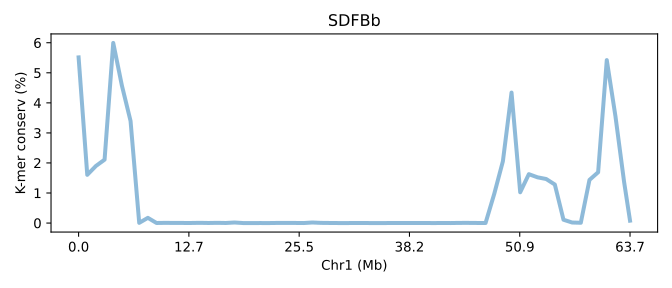

Data behind this chart, as committed beside it:
SeqID	Chr1 (Mb)	K-mer conserv (%)	Group	Group_chrom
SDFBb.chr1	0.0	5.513	0	0
SDFBb.chr1	0.0157	1.605	0	0
SDFBb.chr1	0.0314	1.9	0	0
SDFBb.chr1	0.04711	2.11	0	0
SDFBb.chr1	0.06281	5.995	0	0
SDFBb.chr1	0.07851	4.576	0	0
SDFBb.chr1	0.09421	3.397	0	0
SDFBb.chr1	0.1099	0.006577	0	0
SDFBb.chr1	0.1256	0.1733	0	0
SDFBb.chr1	0.1413	0.0019	0	0
SDFBb.chr1	0.157	0.006117	0	0
SDFBb.chr1	0.1727	0.003667	0	0
SDFBb.chr1	0.1884	0.002727	0	0
SDFBb.chr1	0.2041	0.002357	0	0
SDFBb.chr1	0.2198	0.00699	0	0
SDFBb.chr1	0.2355	0.001917	0	0
SDFBb.chr1	0.2512	0.007053	0	0
SDFBb.chr1	0.2669	0.001863	0	0
SDFBb.chr1	0.2826	0.01814	0	0
SDFBb.chr1	0.2983	0.0	0	0
SDFBb.chr1	0.314	0.0	0	0
SDFBb.chr1	0.3297	0.00055	0	0
SDFBb.chr1	0.3455	0.0	0	0
SDFBb.chr1	0.3612	0.003637	0	0
SDFBb.chr1	0.3769	0.00307	0	0
SDFBb.chr1	0.3926	0.00299	0	0
SDFBb.chr1	0.4083	0.00042	0	0
SDFBb.chr1	0.424	0.01833	0	0
SDFBb.chr1	0.4397	0.00537	0	0
SDFBb.chr1	0.4554	0.002403	0	0
SDFBb.chr1	0.4711	0.0002267	0	0
SDFBb.chr1	0.4868	0.0	0	0
SDFBb.chr1	0.5025	0.001947	0	0
SDFBb.chr1	0.5182	0.00092	0	0
SDFBb.chr1	0.5339	0.0	0	0
SDFBb.chr1	0.5496	0.0	0	0
SDFBb.chr1	0.5653	0.00081	0	0
SDFBb.chr1	0.581	0.00093	0	0
SDFBb.chr1	0.5967	0.001147	0	0
SDFBb.chr1	0.6124	0.00181	0	0
SDFBb.chr1	0.6281	0.001333	0	0
SDFBb.chr1	0.6438	3.3333366666700002e-06	0	0
SDFBb.chr1	0.6595	0.001343	0	0
SDFBb.chr1	0.6752	0.0003833	0	0
SDFBb.chr1	0.6909	0.00482	0	0
SDFBb.chr1	0.7066	0.005107	0	0
SDFBb.chr1	0.7223	0.00259	0	0
SDFBb.chr1	0.738	0.00179	0	0
SDFBb.chr1	0.7537	0.9687	0	0
SDFBb.chr1	0.7694	2.055	0	0
SDFBb.chr1	0.7851	4.342	0	0
SDFBb.chr1	0.8008	1.024	0	0
SDFBb.chr1	0.8165	1.627	0	0
SDFBb.chr1	0.8322	1.522	0	0
SDFBb.chr1	0.8479	1.466	0	0
SDFBb.chr1	0.8636	1.282	0	0
SDFBb.chr1	0.8793	0.1102	0	0
SDFBb.chr1	0.895	0.01748	0	0
SDFBb.chr1	0.9107	0.009377	0	0
SDFBb.chr1	0.9264	1.435	0	0
... 5 more rows
